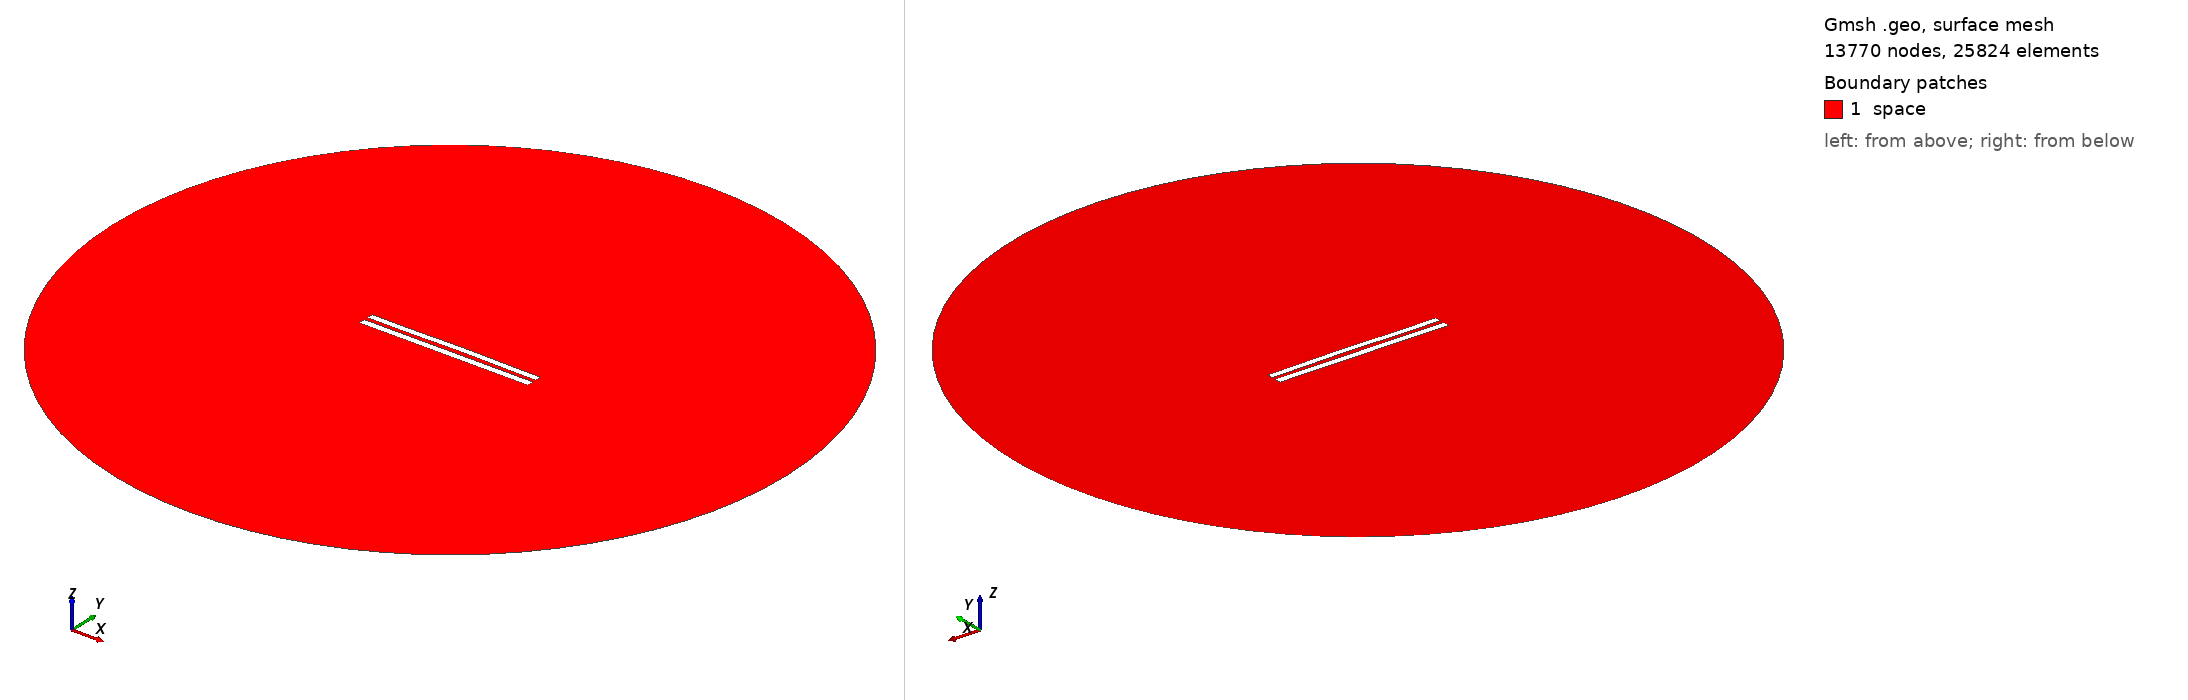

Gmsh geometry script, surface-meshed: 13770 nodes, 25824 surface elements. Boundary patches (legend numbers): 1 space. Left view from above one corner, right view from below the opposite corner. Legend entries are the model's physical surfaces. The drawing asked Gmsh for element sizes between 1% and 20% of the model's largest extent; the script's own settings can give other sizes.

=== 5982.geo (drawn) ===
//---------------------------------------
// Geometry kernel
//---------------------------------------

SetFactory("OpenCASCADE");



//---------------------------------------
// Parameters of the geometry
//---------------------------------------

// Overetch of the upper plate
overetch = 0.125;

// Distance between the plates
distance = 2.5;

// Discretization over the x axis (for the deformation)
nx = 50; 

// Length of the plate
L = 100 - overetch; 

// Number of modes
n = 4; 

// 1st mode coefficient
coeff(1) = 0.0;
beta(1) = 0.596864 * 3.1415926535 / L;

// 2nd mode coefficient
coeff(2) = 0.15;
beta(2) = 1.49418 * 3.1415926535 / L;

// 3rd mode coefficient
coeff(3) = -0.075;
beta(3) = 2.50025 * 3.1415926535 / L;

// 4th mode coefficient
coeff(4) = -0.075;
beta(4) = 3.49999 * 3.1415926535 / L;



//---------------------------------------
// Upper plate (deformed rectangle)
//---------------------------------------

// Coordiantes of the upper plate
xmin = -50;
xmax = 50 - overetch;

// Height of the upper plate
yheight = 4 - 2 * overetch;

// Indexes of the points
UpperID[] = {};
LowerID[] = {};
LeftID[] = {};
RightID[] = {};

// Point index
p = 1;

// Horizontal edges
For i In {1:nx}
    x = xmin + (i-1)*(xmax - xmin)/(nx-1);

    y_bottom = distance / 2 + overetch;
    For j In {1:n}
        C = (Cosh(beta(j)*L) + Cos(beta(j)*L)) / (Sinh(beta(j)*L) + Sin(beta(j)*L));
        y_bottom  = y_bottom + coeff(j) * (Cosh(beta(j)*(x+50)) - Cos(beta(j)*(x+50)) - C * (Sinh(beta(j)*(x+50)) - Sin(beta(j)*(x+50))));
    EndFor

    y_top = y_bottom + yheight;

    Point(p) = {x, y_top, 0, 1.0};
    UpperID[i] = p;
    p = p + 1;

    Point(p) = {x, y_bottom, 0, 1.0};
    LowerID[i] = p;
    p = p + 1;
EndFor

// Create point lists
UpperPts[] = {}; LowerPts[] = {};
For i In {1:nx}
  UpperPts[] += {UpperID[i]};
  LowerPts[] += {LowerID[i]};
EndFor

// Build splines
Spline(1) = {UpperPts[]};
Spline(2) = {LowerPts[]};
Line(3) = {LowerPts[nx-1], UpperPts[nx-1]};
Line(4) = {LowerPts[0], UpperPts[0]};

// Build the plane surface
Curve Loop(1) = {2, 3, -1, -4};
Plane Surface(1) = {1};



//---------------------------------------
// Lower plate (rectangle)
//---------------------------------------

// Vertices
Point(1001) = {-50, -1, 0, 1.0};
Point(1002) = { 50, -1, 0, 1.0};
Point(1003) = { 50,  -5, 0, 1.0};
Point(1004) = {-50,  -5, 0, 1.0};

// Edges
Line(5) = {1001, 1002};
Line(6) = {1002, 1003};
Line(7) = {1003, 1004};
Line(8) = {1004, 1001};

// Plane surface
Line Loop(2) = {5, 6, 7, 8};
Plane Surface(2) = {2}; 



//---------------------------------------
// Outer (fictious) boundary
//---------------------------------------

// Points
Point(1005) = {0, 0, 0};       // Center
Point(1006) = {200, 0, 0};     // Start point
Point(1007) = {0, 200, 0};     // 90 degrees
Point(1008) = {-200, 0, 0};    // 180 degrees
Point(1009) = {0, -200, 0};    // 270 degrees

// Circle arcs (each needs start, center, end)
Circle(9) = {1006, 1005, 1007};
Circle(10) = {1007, 1005, 1008};
Circle(11) = {1008, 1005, 1009};
Circle(12) = {1009, 1005, 1006};

// Plane surface for the entire domain
Curve Loop(3) = {9, 10, 11, 12};
Surface(3) = {3};

// Subtract the plates from the whole domain to obtain the actual domain where we want to solve the equations
BooleanDifference{ Surface{3}; Delete; }{ Surface{1}; Surface{2}; Delete; }




//---------------------------------------
// Transfinite Lines/Curves
//---------------------------------------

// Set the number of points on the boundaries
r = 7;

// Plates
Transfinite Curve {1, 2} = 50*r Using Progression 1;
Transfinite Curve {3, 4} = 2*r Using Progression 1;
Transfinite Line {5, 7} = 50*r Using Progression 1;
Transfinite Line {6, 8} = 2*r Using Progression 1;

// Outer boundary
Transfinite Line {9, 10, 11, 12} = 20 Using Progression 1;



//---------------------------------------
// Physical groups
//---------------------------------------                

// Physical curves (boundaries)
Physical Line("force_segment", 10) = {2};
Physical Line("upper_plate", 11) = {1, 3, 4};
Physical Line("lower_plate", 12) = {5, 6, 7, 8};
Physical Line("boundary", 20) = {9, 10, 11, 12};

// Physical Surfaces
Physical Surface("space", 30) = {3};



//---------------------------------------
// 6. Generate the Mesh
//---------------------------------------

// 2D mesh generation
Mesh 2;
